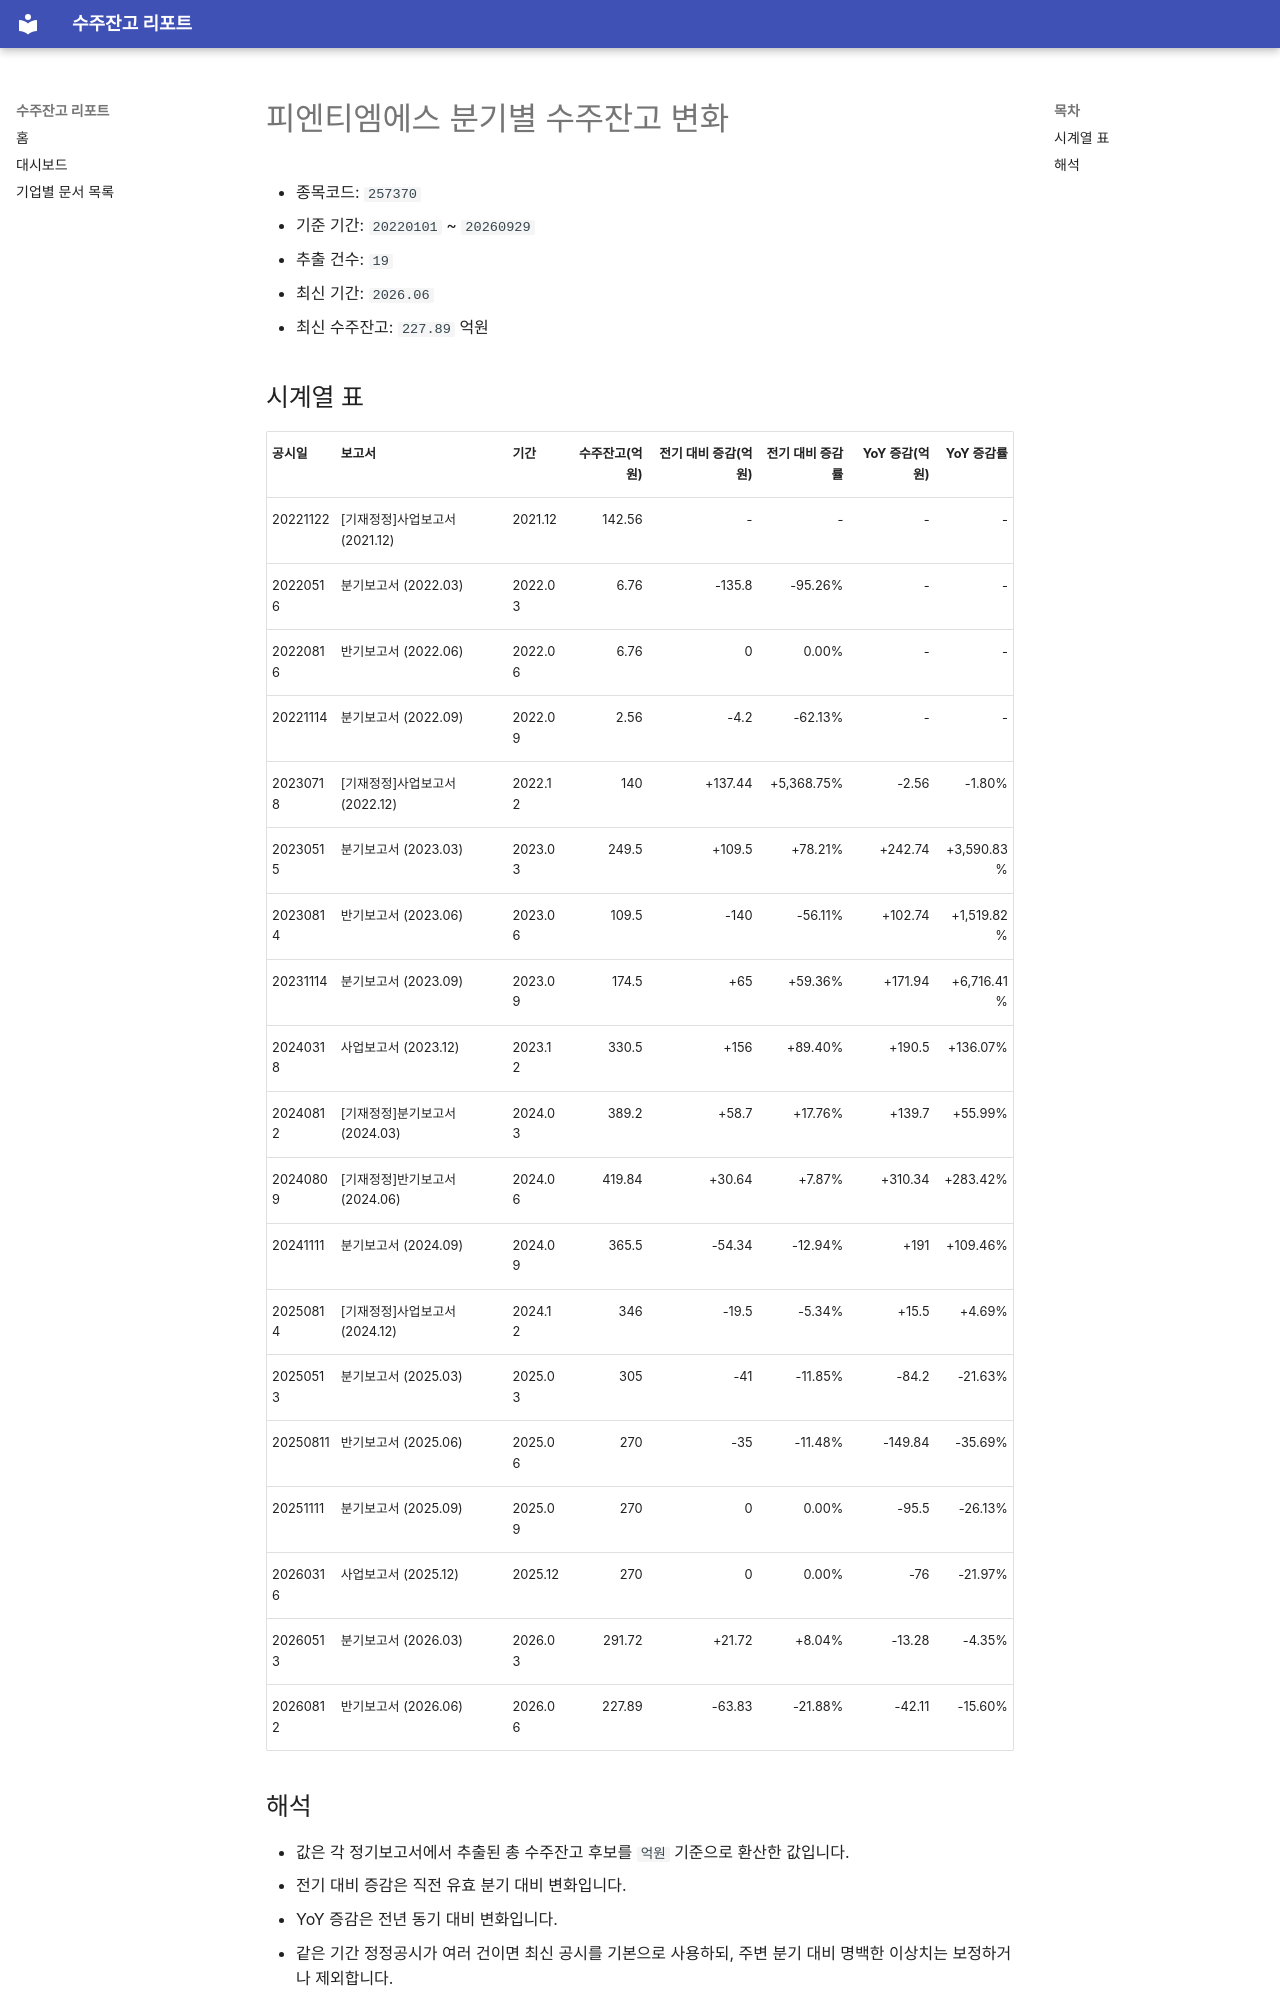

repository: agent-jaden/order-backlog-dashboard · page: companies/피엔티엠에스_수주잔고(257370)/index.html · generator: mkdocs

# 피엔티엠에스 분기별 수주잔고 변화

- 종목코드: `257370`
- 기준 기간: `20220101` ~ `20260929`
- 추출 건수: `19`
- 최신 기간: `2026.06`
- 최신 수주잔고: `227.89` 억원

## 시계열 표

| 공시일 | 보고서 | 기간 | 수주잔고(억원) | 전기 대비 증감(억원) | 전기 대비 증감률 | YoY 증감(억원) | YoY 증감률 |
| --- | --- | --- | ---: | ---: | ---: | ---: | ---: |
| 20221122 | [기재정정]사업보고서 (2021.12) | 2021.12 | 142.56 | - | - | - | - |
| 20220516 | 분기보고서 (2022.03) | 2022.03 | 6.76 | -135.8 | -95.26% | - | - |
| 20220816 | 반기보고서 (2022.06) | 2022.06 | 6.76 | 0 | 0.00% | - | - |
| 20221114 | 분기보고서 (2022.09) | 2022.09 | 2.56 | -4.2 | -62.13% | - | - |
| 20230718 | [기재정정]사업보고서 (2022.12) | 2022.12 | 140 | +137.44 | +5,368.75% | -2.56 | -1.80% |
| 20230515 | 분기보고서 (2023.03) | 2023.03 | 249.5 | +109.5 | +78.21% | +242.74 | +3,590.83% |
| 20230814 | 반기보고서 (2023.06) | 2023.06 | 109.5 | -140 | -56.11% | +102.74 | +1,519.82% |
| 20231114 | 분기보고서 (2023.09) | 2023.09 | 174.5 | +65 | +59.36% | +171.94 | +6,716.41% |
| 20240318 | 사업보고서 (2023.12) | 2023.12 | 330.5 | +156 | +89.40% | +190.5 | +136.07% |
| 20240812 | [기재정정]분기보고서 (2024.03) | 2024.03 | 389.2 | +58.7 | +17.76% | +139.7 | +55.99% |
| 20240809 | [기재정정]반기보고서 (2024.06) | 2024.06 | 419.84 | +30.64 | +7.87% | +310.34 | +283.42% |
| 20241111 | 분기보고서 (2024.09) | 2024.09 | 365.5 | -54.34 | -12.94% | +191 | +109.46% |
| 20250814 | [기재정정]사업보고서 (2024.12) | 2024.12 | 346 | -19.5 | -5.34% | +15.5 | +4.69% |
| 20250513 | 분기보고서 (2025.03) | 2025.03 | 305 | -41 | -11.85% | -84.2 | -21.63% |
| 20250811 | 반기보고서 (2025.06) | 2025.06 | 270 | -35 | -11.48% | -149.84 | -35.69% |
| 20251111 | 분기보고서 (2025.09) | 2025.09 | 270 | 0 | 0.00% | -95.5 | -26.13% |
| 20260316 | 사업보고서 (2025.12) | 2025.12 | 270 | 0 | 0.00% | -76 | -21.97% |
| 20260513 | 분기보고서 (2026.03) | 2026.03 | 291.72 | +21.72 | +8.04% | -13.28 | -4.35% |
| 20260812 | 반기보고서 (2026.06) | 2026.06 | 227.89 | -63.83 | -21.88% | -42.11 | -15.60% |
